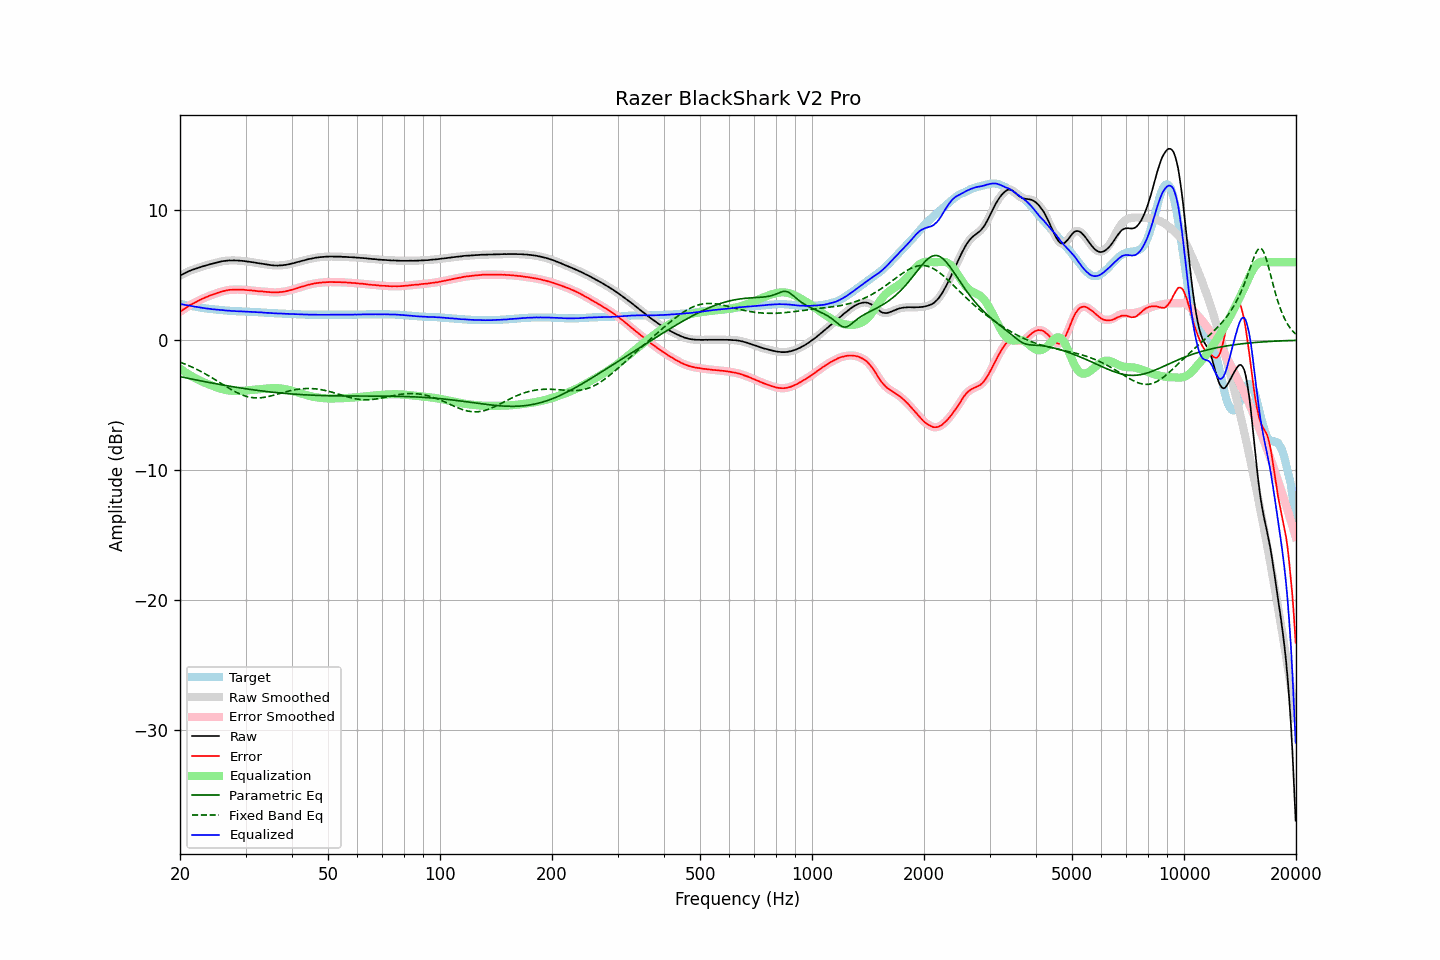

The data file committed next to this chart (first rows):
frequency, raw, error, smoothed, error_smoothed, equalization, parametric_eq, fixed_band_eq, equalized_raw, equalized_smoothed, target
20.00, 4.98, 2.19, 4.98, 2.19, -2.18, -2.80, -1.68, 2.79, 2.79, 2.79
20.20, 5.04, 2.27, 5.04, 2.27, -2.27, -2.82, -1.73, 2.77, 2.77, 2.77
20.40, 5.10, 2.36, 5.10, 2.35, -2.36, -2.85, -1.78, 2.74, 2.74, 2.74
20.61, 5.16, 2.43, 5.16, 2.44, -2.44, -2.87, -1.83, 2.72, 2.72, 2.72
20.81, 5.22, 2.52, 5.22, 2.52, -2.52, -2.90, -1.88, 2.70, 2.70, 2.70
21.02, 5.28, 2.61, 5.28, 2.60, -2.60, -2.92, -1.93, 2.68, 2.68, 2.67
21.23, 5.34, 2.69, 5.33, 2.68, -2.67, -2.95, -1.98, 2.66, 2.66, 2.65
21.44, 5.38, 2.75, 5.38, 2.75, -2.75, -2.97, -2.04, 2.63, 2.64, 2.63
21.66, 5.43, 2.82, 5.43, 2.82, -2.82, -3.00, -2.09, 2.61, 2.61, 2.61
21.87, 5.47, 2.88, 5.47, 2.88, -2.88, -3.02, -2.15, 2.58, 2.59, 2.59
22.09, 5.52, 2.95, 5.52, 2.94, -2.95, -3.05, -2.21, 2.57, 2.57, 2.57
22.31, 5.56, 3.01, 5.56, 3.01, -3.01, -3.07, -2.27, 2.55, 2.55, 2.55
22.54, 5.60, 3.07, 5.60, 3.07, -3.07, -3.10, -2.34, 2.52, 2.53, 2.52
22.76, 5.64, 3.14, 5.64, 3.14, -3.13, -3.12, -2.40, 2.51, 2.51, 2.50
22.99, 5.68, 3.20, 5.68, 3.19, -3.19, -3.15, -2.47, 2.49, 2.49, 2.48
23.22, 5.71, 3.25, 5.71, 3.25, -3.25, -3.17, -2.53, 2.46, 2.47, 2.46
23.45, 5.75, 3.30, 5.74, 3.30, -3.30, -3.20, -2.60, 2.45, 2.45, 2.45
23.69, 5.78, 3.35, 5.78, 3.35, -3.35, -3.22, -2.67, 2.43, 2.43, 2.43
23.92, 5.82, 3.40, 5.82, 3.40, -3.40, -3.24, -2.75, 2.42, 2.42, 2.42
24.16, 5.86, 3.46, 5.85, 3.45, -3.45, -3.27, -2.82, 2.41, 2.40, 2.40
24.40, 5.88, 3.49, 5.89, 3.49, -3.49, -3.29, -2.89, 2.38, 2.39, 2.39
24.65, 5.92, 3.54, 5.92, 3.54, -3.54, -3.31, -2.97, 2.38, 2.38, 2.38
24.89, 5.95, 3.59, 5.95, 3.58, -3.58, -3.34, -3.04, 2.36, 2.36, 2.36
25.14, 5.98, 3.63, 5.98, 3.63, -3.63, -3.36, -3.12, 2.35, 2.35, 2.35
25.39, 6.01, 3.67, 6.01, 3.67, -3.67, -3.38, -3.20, 2.34, 2.34, 2.34
25.65, 6.04, 3.71, 6.04, 3.71, -3.71, -3.40, -3.27, 2.33, 2.33, 2.33
25.91, 6.07, 3.75, 6.06, 3.74, -3.74, -3.43, -3.35, 2.32, 2.32, 2.32
26.16, 6.09, 3.78, 6.09, 3.78, -3.78, -3.45, -3.43, 2.31, 2.31, 2.31
26.43, 6.10, 3.81, 6.10, 3.81, -3.81, -3.47, -3.50, 2.29, 2.30, 2.29
26.69, 6.12, 3.84, 6.12, 3.83, -3.83, -3.49, -3.58, 2.29, 2.29, 2.28
26.96, 6.13, 3.86, 6.13, 3.86, -3.85, -3.51, -3.66, 2.28, 2.27, 2.27
27.23, 6.14, 3.88, 6.13, 3.87, -3.87, -3.54, -3.73, 2.27, 2.26, 2.26
27.50, 6.13, 3.88, 6.14, 3.88, -3.88, -3.56, -3.80, 2.25, 2.25, 2.25
27.77, 6.14, 3.89, 6.14, 3.89, -3.89, -3.58, -3.87, 2.25, 2.25, 2.25
28.05, 6.14, 3.90, 6.13, 3.89, -3.89, -3.60, -3.94, 2.24, 2.24, 2.24
28.33, 6.13, 3.90, 6.13, 3.90, -3.90, -3.62, -4.00, 2.23, 2.24, 2.23
28.62, 6.13, 3.90, 6.13, 3.90, -3.90, -3.64, -4.06, 2.23, 2.23, 2.23
28.90, 6.12, 3.90, 6.12, 3.89, -3.89, -3.66, -4.12, 2.22, 2.22, 2.22
29.19, 6.11, 3.89, 6.11, 3.89, -3.89, -3.68, -4.17, 2.22, 2.22, 2.22
29.48, 6.10, 3.89, 6.10, 3.88, -3.88, -3.69, -4.22, 2.21, 2.22, 2.21
29.78, 6.09, 3.88, 6.08, 3.87, -3.87, -3.71, -4.26, 2.21, 2.21, 2.21
30.08, 6.07, 3.87, 6.07, 3.86, -3.87, -3.73, -4.30, 2.20, 2.20, 2.20
30.38, 6.05, 3.85, 6.05, 3.85, -3.85, -3.75, -4.34, 2.19, 2.20, 2.20
30.68, 6.04, 3.85, 6.03, 3.84, -3.84, -3.77, -4.37, 2.19, 2.19, 2.19
30.99, 6.02, 3.84, 6.02, 3.83, -3.83, -3.79, -4.39, 2.19, 2.19, 2.18
31.30, 6.00, 3.82, 6.00, 3.82, -3.82, -3.80, -4.41, 2.18, 2.18, 2.18
31.61, 5.98, 3.81, 5.98, 3.81, -3.81, -3.82, -4.42, 2.17, 2.17, 2.17
31.93, 5.96, 3.80, 5.96, 3.79, -3.79, -3.84, -4.43, 2.16, 2.16, 2.16
32.24, 5.94, 3.78, 5.94, 3.78, -3.78, -3.85, -4.43, 2.16, 2.15, 2.16
32.57, 5.92, 3.77, 5.92, 3.77, -3.77, -3.87, -4.43, 2.15, 2.15, 2.15
32.89, 5.90, 3.76, 5.90, 3.76, -3.76, -3.89, -4.42, 2.14, 2.14, 2.14
33.22, 5.89, 3.76, 5.88, 3.75, -3.75, -3.90, -4.41, 2.14, 2.13, 2.13
33.55, 5.86, 3.74, 5.86, 3.74, -3.74, -3.92, -4.40, 2.12, 2.12, 2.12
33.89, 5.84, 3.73, 5.84, 3.73, -3.73, -3.93, -4.38, 2.11, 2.11, 2.11
34.23, 5.82, 3.72, 5.82, 3.72, -3.71, -3.95, -4.35, 2.10, 2.11, 2.10
34.57, 5.81, 3.71, 5.80, 3.71, -3.70, -3.96, -4.33, 2.10, 2.10, 2.10
34.92, 5.79, 3.70, 5.79, 3.70, -3.69, -3.97, -4.30, 2.09, 2.09, 2.09
35.27, 5.77, 3.69, 5.77, 3.69, -3.69, -3.99, -4.27, 2.08, 2.08, 2.08
35.62, 5.76, 3.68, 5.76, 3.68, -3.68, -4.00, -4.24, 2.08, 2.08, 2.08
35.97, 5.75, 3.68, 5.75, 3.67, -3.68, -4.01, -4.20, 2.07, 2.07, 2.07
... 635 more rows
